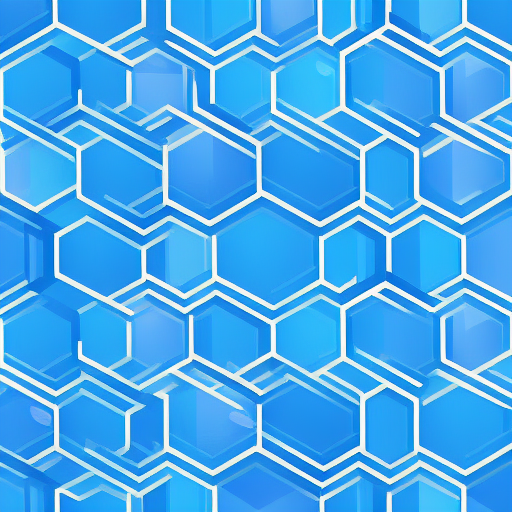
Generation parameters embedded in this image by AUTOMATIC1111 Stable Diffusion web UI or a fork of it (Forge, ...) (PNG 'parameters' text chunk):
A minimalistic digital artwork of an abstract hexagonal blue circuits  pattern with a harmonious color palette high resolution
Negative prompt: blurry, realistic, low resolution
Steps: 20, Sampler: Euler a, CFG scale: 7, Seed: 3212920975, Size: 512x512, Model hash: 7460a6fa